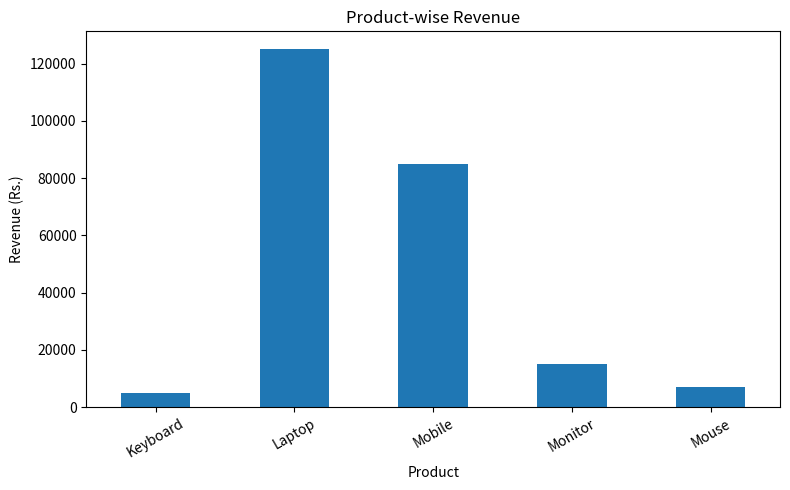
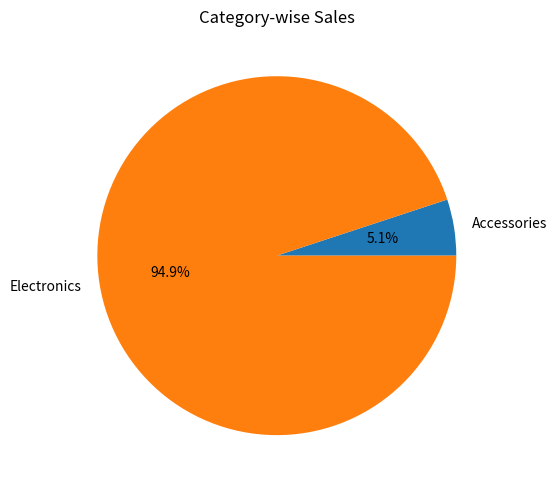
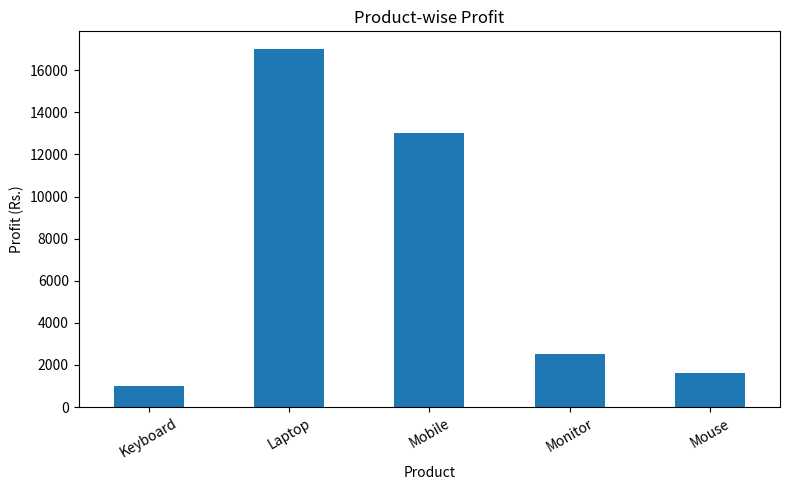

The matplotlib source for these figures, in order:

import pandas as pd
import matplotlib.pyplot as plt

# Sample sales data
data = {
    "Product": ["Laptop", "Mobile", "Keyboard", "Mouse",
                "Monitor", "Laptop", "Mobile", "Mouse"],
    "Category": ["Electronics", "Electronics", "Accessories",
                 "Accessories", "Electronics", "Electronics",
                 "Electronics", "Accessories"],
    "Revenue": [60000, 40000, 5000, 3000,
                15000, 65000, 45000, 4000],
    "Profit": [8000, 6000, 1000, 700,
               2500, 9000, 7000, 900]
}

df = pd.DataFrame(data)

print("===== SALES DATA =====")
print(df)

# 1. Product-wise revenue
product_sales = df.groupby("Product")["Revenue"].sum()

plt.figure(figsize=(8, 5))
product_sales.plot(kind="bar")
plt.title("Product-wise Revenue")
plt.xlabel("Product")
plt.ylabel("Revenue (Rs.)")
plt.xticks(rotation=30)
plt.tight_layout()
plt.savefig("product_revenue.png")
plt.show()

# 2. Category-wise sales
category_sales = df.groupby("Category")["Revenue"].sum()

plt.figure(figsize=(7, 5))
category_sales.plot(kind="pie", autopct="%1.1f%%")
plt.title("Category-wise Sales")
plt.ylabel("")
plt.tight_layout()
plt.savefig("category_sales.png")
plt.show()

# 3. Product-wise profit
product_profit = df.groupby("Product")["Profit"].sum()

plt.figure(figsize=(8, 5))
product_profit.plot(kind="bar")
plt.title("Product-wise Profit")
plt.xlabel("Product")
plt.ylabel("Profit (Rs.)")
plt.xticks(rotation=30)
plt.tight_layout()
plt.savefig("product_profit.png")
plt.show()

# Final summary
print("\n===== SALES SUMMARY =====")
print("Total Revenue: Rs.", df["Revenue"].sum())
print("Total Profit: Rs.", df["Profit"].sum())
print("Best-Selling Product:",
      product_sales.idxmax())
print("Most Profitable Product:",
      product_profit.idxmax())

print("\nAll charts generated successfully!")
